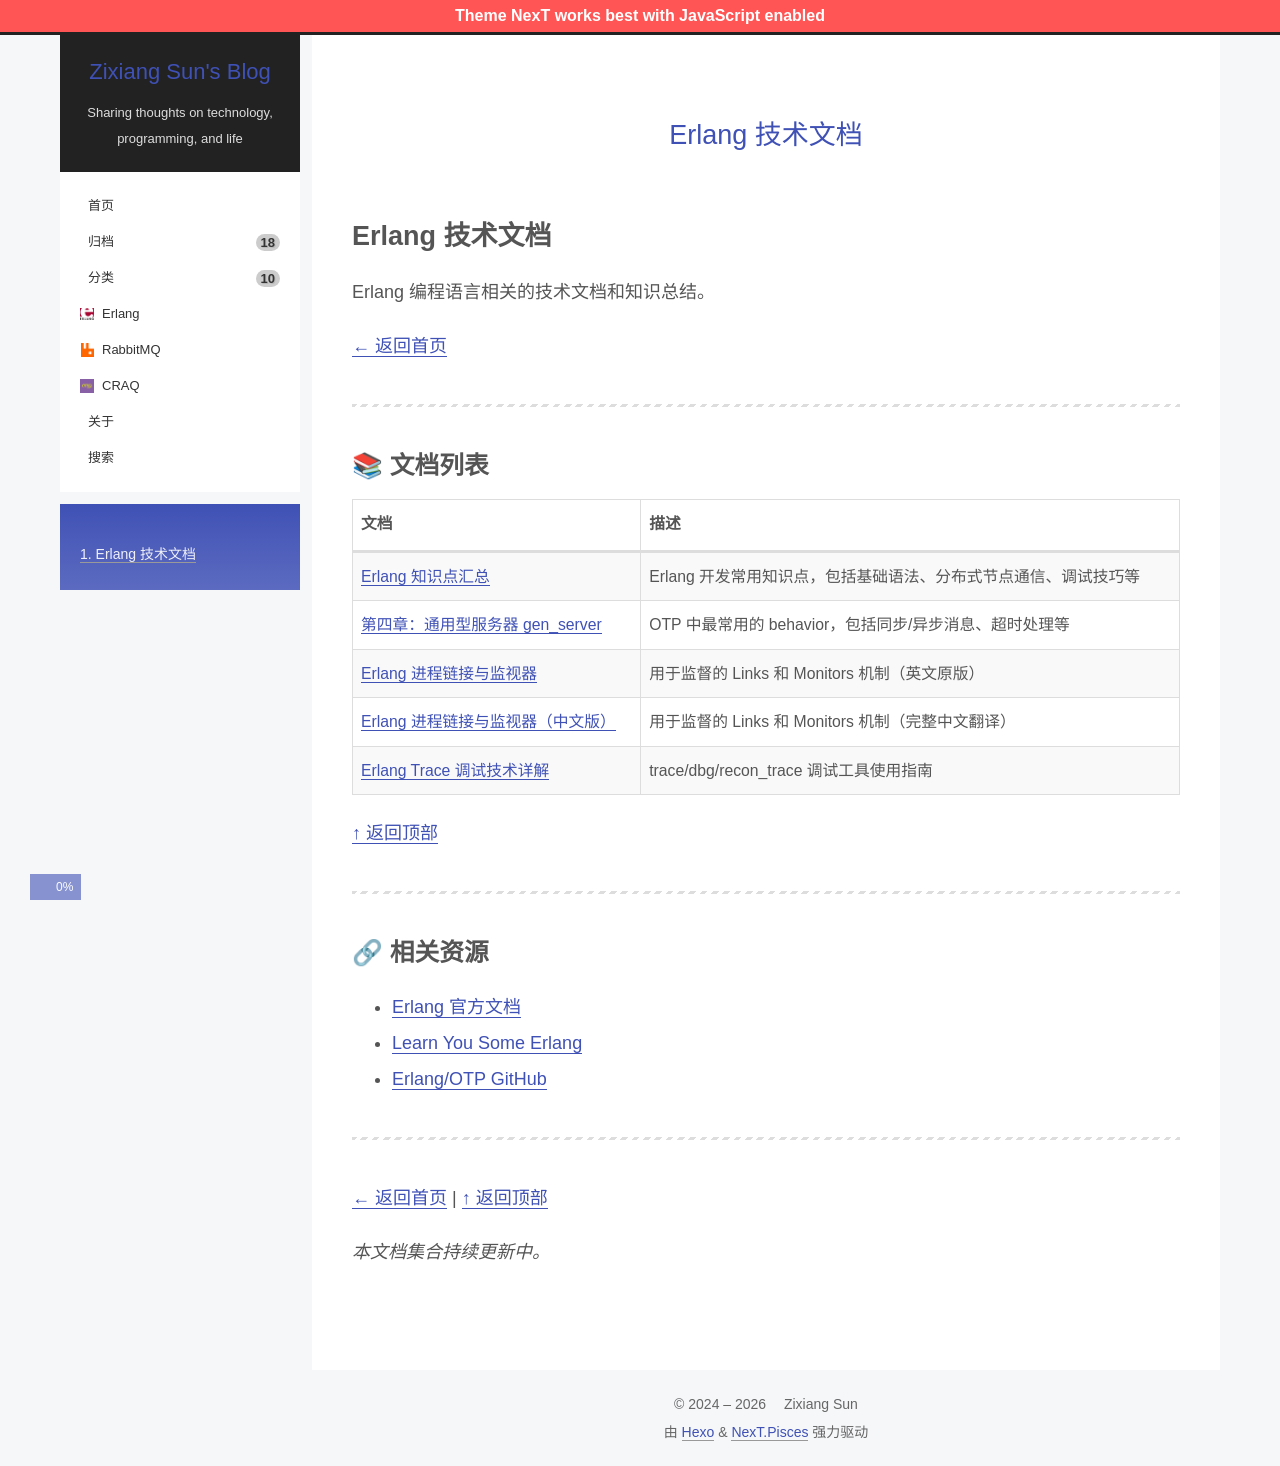

repository: hzsunzixiang/hzsunzixiang.github.io · page: erlang/index.html · generator: jekyll

---
title: Erlang 技术文档
date: 2024-01-16
---

<a id="top"></a>

# Erlang 技术文档

Erlang 编程语言相关的技术文档和知识总结。

[← 返回首页](/)

---

## 📚 文档列表

| 文档 | 描述 |
|------|------|
| [Erlang 知识点汇总](/2024/01/16/erlang-erlang-basic-knowledge/) | Erlang 开发常用知识点，包括基础语法、分布式节点通信、调试技巧等 |
| [第四章：通用型服务器 gen_server](/2024/01/18/erlang-erlang-otp-gen-server/) | OTP 中最常用的 behavior，包括同步/异步消息、超时处理等 |
| [Erlang 进程链接与监视器](/2026/01/16/erlang-erlang-links-and-monitors/) | 用于监督的 Links 和 Monitors 机制（英文原版） |
| [Erlang 进程链接与监视器（中文版）](/2026/01/16/erlang-erlang-links-and-monitors-cn/) | 用于监督的 Links 和 Monitors 机制（完整中文翻译） |
| [Erlang Trace 调试技术详解](/2026/01/16/erlang-erlang-trace-debugging-guide/) | trace/dbg/recon_trace 调试工具使用指南 |

[↑ 返回顶部](#top)

---

## 🔗 相关资源

- [Erlang 官方文档](https://www.erlang.org/doc/)
- [Learn You Some Erlang](https://learnyousomeerlang.com/)
- [Erlang/OTP GitHub](https://github.com/erlang/otp)

---

[← 返回首页](/) | [↑ 返回顶部](#top)

*本文档集合持续更新中。*
